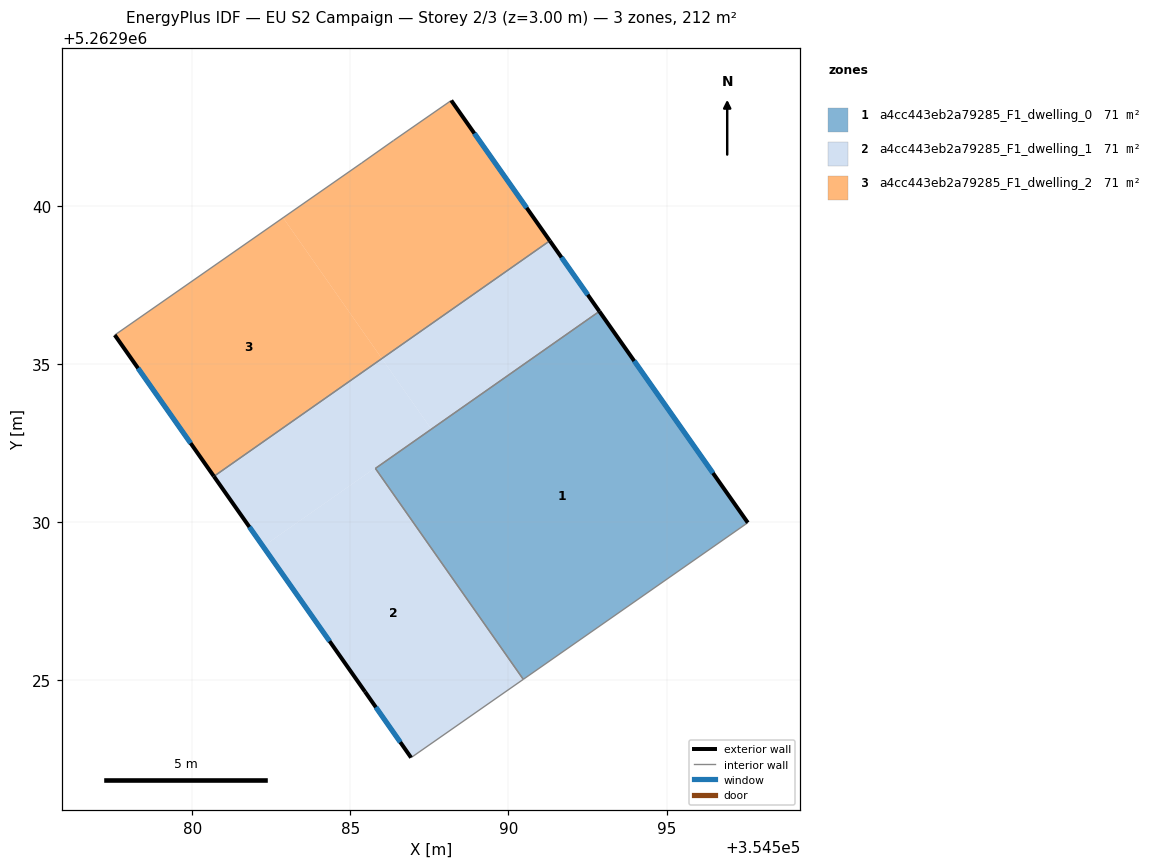
=== STOREY PLAN SPEC (per zone: floor XY polygon, exterior-wall plan segments, windows/doors) ===
zone 1: a4cc443eb2a79285_F1_dwelling_0  (70.6 m²)
  floor: (354592.88, 5262936.66) (354597.57, 5262929.98) (354590.47, 5262925.02) (354585.79, 5262931.70)
  exterior wall: (354597.57, 5262929.98) – (354592.88, 5262936.66)  [8.2 m]
    window: (354596.47, 5262931.55) – (354593.98, 5262935.09)  [6.9 m²]
  interior walls: 3
zone 2: a4cc443eb2a79285_F1_dwelling_1  (70.6 m²)
  floor: (354587.56, 5262932.94) (354585.79, 5262931.70) (354590.47, 5262925.02) (354586.92, 5262922.55) (354585.46, 5262924.63) (354582.24, 5262929.23) (354587.55, 5262932.95)
  floor: (354591.31, 5262938.89) (354592.87, 5262936.66) (354587.56, 5262932.94) (354586.00, 5262935.17)
  floor: (354586.00, 5262935.17) (354587.55, 5262932.95) (354582.24, 5262929.23) (354580.68, 5262931.44)
  exterior wall: (354585.46, 5262924.63) – (354586.92, 5262922.55)  [2.5 m]
    window: (354585.81, 5262924.14) – (354586.58, 5262923.04)  [2.1 m²]
  exterior wall: (354580.68, 5262931.44) – (354585.46, 5262924.63)  [8.3 m]
    window: (354581.81, 5262929.84) – (354584.34, 5262926.23)  [7.0 m²]
  exterior wall: (354592.88, 5262936.66) – (354591.31, 5262938.89)  [2.7 m]
    window: (354592.51, 5262937.19) – (354591.68, 5262938.37)  [2.3 m²]
  interior walls: 4
zone 3: a4cc443eb2a79285_F1_dwelling_2  (70.6 m²)
  floor: (354588.19, 5262943.33) (354591.31, 5262938.89) (354586.00, 5262935.17) (354582.87, 5262939.62) (354585.36, 5262941.36) (354586.36, 5262942.07)
  floor: (354582.87, 5262939.62) (354586.00, 5262935.17) (354580.68, 5262931.44) (354577.55, 5262935.91)
  exterior wall: (354591.31, 5262938.89) – (354588.19, 5262943.33)  [5.4 m]
    window: (354590.58, 5262939.94) – (354588.92, 5262942.29)  [4.6 m²]
  exterior wall: (354577.55, 5262935.91) – (354580.68, 5262931.44)  [5.5 m]
    window: (354578.28, 5262934.86) – (354579.95, 5262932.49)  [4.6 m²]
  interior walls: 4

=== DERIVED (storey summary) ===
Building: EU S2 Campaign
Storey: 2 of 3  (floor level z = 3.00 m)
Storey gross floor area: 211.8 m²
Zones on this storey: 3
  - a4cc443eb2a79285_F1_dwelling_0: floor 70.6 m²; exterior wall 8.2 m (24.5 m²); 1 window(s) 6.9 m²; WWR 28.1%
  - a4cc443eb2a79285_F1_dwelling_1: floor 70.6 m²; exterior wall 13.6 m (40.8 m²); 3 window(s) 11.5 m²; WWR 28.1%
  - a4cc443eb2a79285_F1_dwelling_2: floor 70.6 m²; exterior wall 10.9 m (32.7 m²); 2 window(s) 9.2 m²; WWR 28.1%
Zone adjacency (shared interzone walls):
  - a4cc443eb2a79285_F1_dwelling_0 ↔ a4cc443eb2a79285_F1_dwelling_1
  - a4cc443eb2a79285_F1_dwelling_1 ↔ a4cc443eb2a79285_F1_dwelling_2